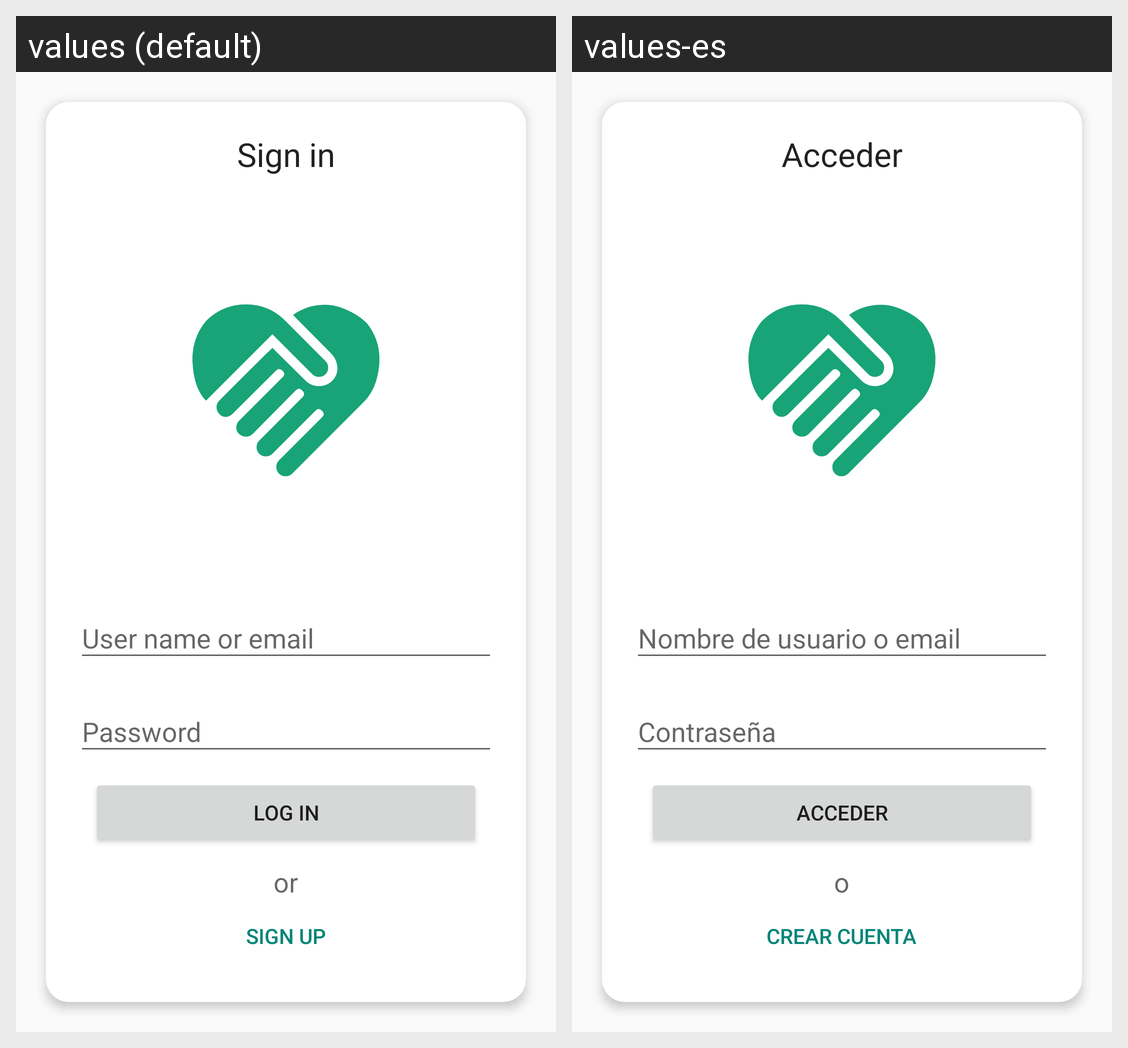

The Android screen above is rendered under two locales of the same app. Produce the string resources it draws, with the default and per-locale values.
Android screen res/layout/layout_loginfragment.xml rendered under 2 locales, left to right: values (default), values-es. Device: Nexus 5 (rendered at 1080×1920; each locale shown at half size, 540×960, under a caption strip naming it); theme AppTheme.
Strings drawn on this screen, with the default value and each locale's value (text and hints the layout hard-codes, and strings that could not be matched under every locale, appear in the picture but are not listed):

sign_in
  values: Sign in
  values-es: Acceder

user_name_or_email
  values: User name or email
  values-es: Nombre de usuario o email

password
  values: Password
  values-es: Contraseña

log_in
  values: Log in
  values-es: Acceder

or
  values: or
  values-es: o

sign_up
  values: Sign up
  values-es: Crear cuenta
